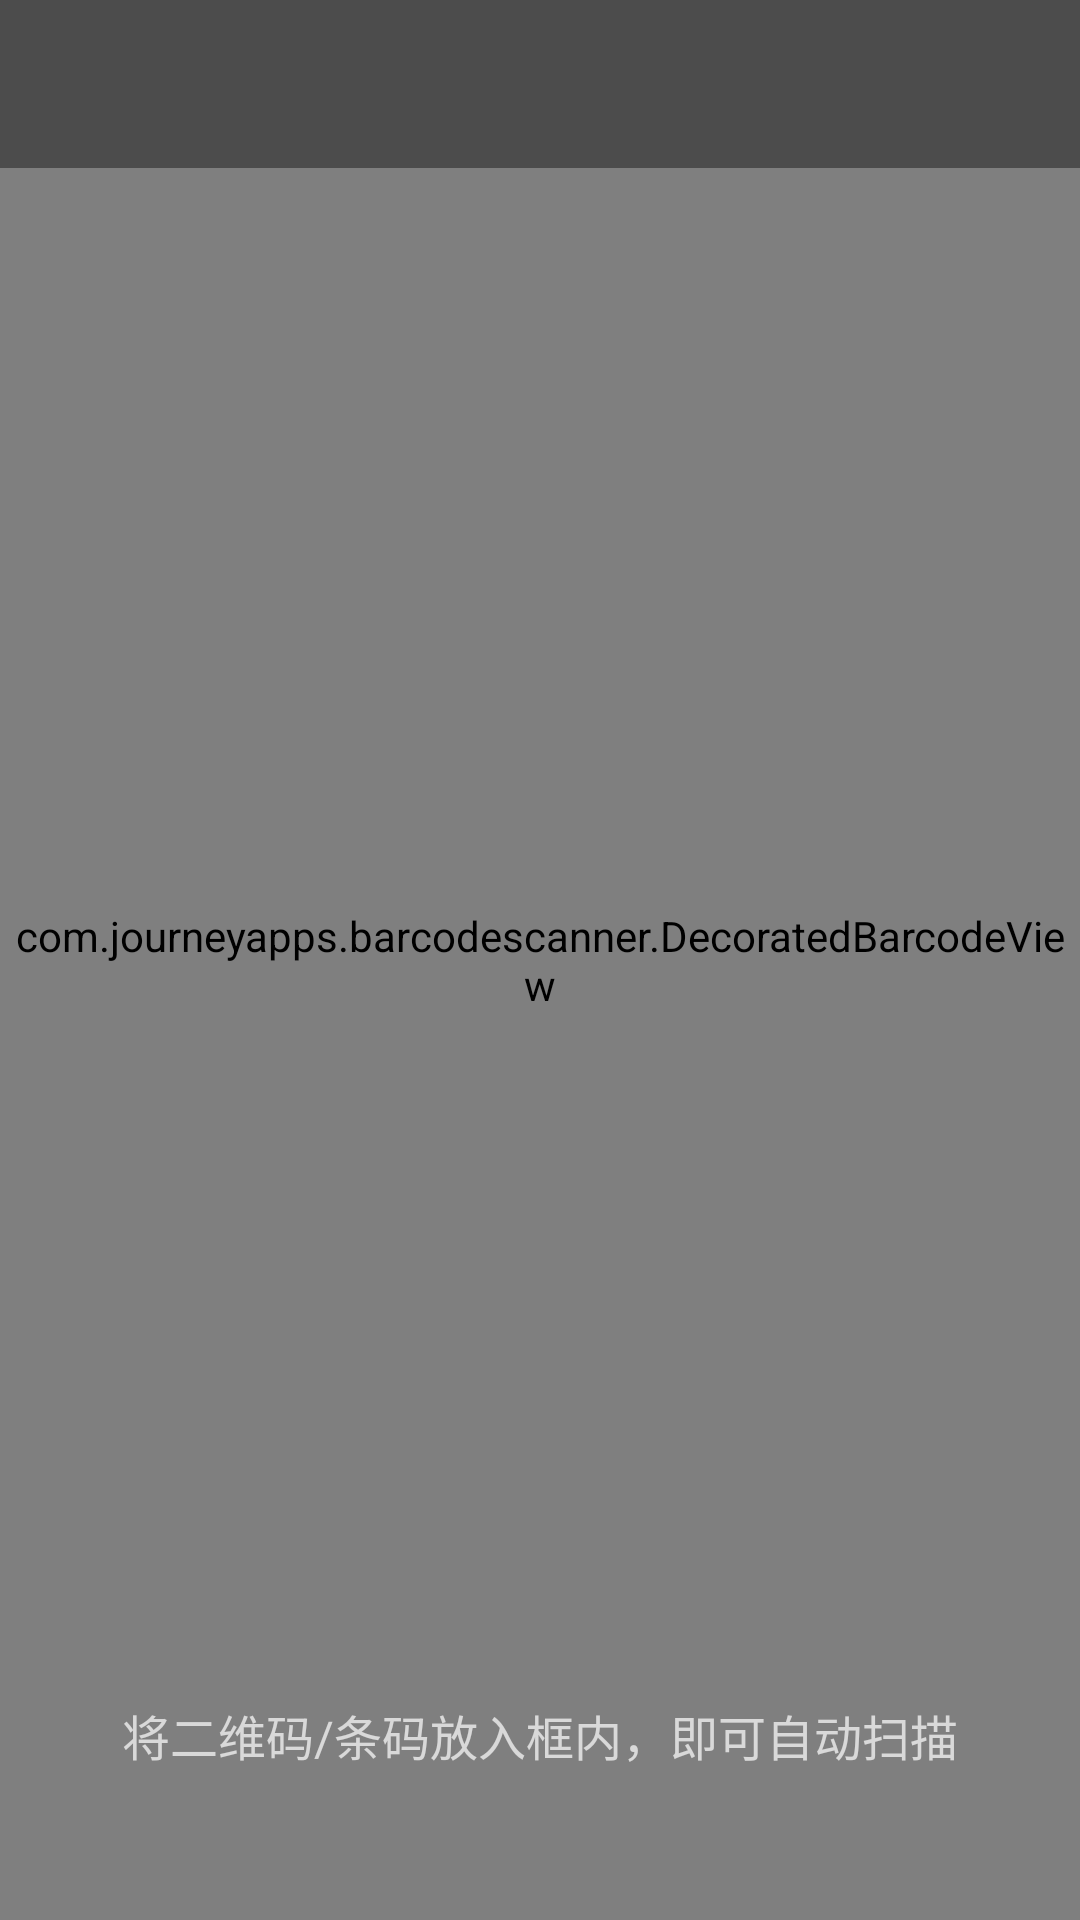

Produce the Android XML layout that renders to this screen, including the resource entries it uses.
<!-- AndroidManifest.xml: activity theme AppTheme.QRCodeScan -->
<!-- res/layout/activity_qrcode_scan.xml -->
<?xml version="1.0" encoding="utf-8"?>
<RelativeLayout
    xmlns:android="http://schemas.android.com/apk/res/android"
    xmlns:app="http://schemas.android.com/apk/res-auto"
    xmlns:tools="http://schemas.android.com/tools"
    android:layout_width="match_parent"
    android:layout_height="match_parent"
    tools:context=".activity.QRCodeScanActivity">

    <LinearLayout
        android:layout_width="match_parent"
        android:layout_height="wrap_content"
        android:fitsSystemWindows="true"
        android:elevation="1dp">

        <androidx.appcompat.widget.Toolbar
            android:id="@+id/qrcode_scan_toolbar"
            android:layout_width="match_parent"
            android:layout_height="?android:attr/actionBarSize"
            android:background="#6000"/>

    </LinearLayout>

    <com.journeyapps.barcodescanner.DecoratedBarcodeView
        android:id="@+id/qrcode_scan_barcode"
        android:layout_width="match_parent"
        android:layout_height="match_parent"
        app:zxing_use_texture_view="false"
        app:zxing_preview_scaling_strategy="centerCrop"
        android:elevation="0dp"/>

    <TextView
        android:layout_width="match_parent"
        android:layout_height="wrap_content"
        android:layout_above="@id/qrcode_scan_torch"
        android:text="将二维码/条码放入框内，即可自动扫描"
        android:textSize="16sp"
        android:gravity="center"/>

    <LinearLayout
        android:id="@+id/qrcode_scan_torch"
        android:layout_width="match_parent"
        android:layout_height="50dp"
        android:fitsSystemWindows="true"
        android:layout_alignParentBottom="true"
        android:orientation="vertical"
        android:elevation="1dp">
    </LinearLayout>

</RelativeLayout>
<!-- resources referenced by this layout -->
<resources>
  <style name="AppTheme.QRCodeScan" parent="Theme.AppCompat.NoActionBar">
          <item name="android:windowTranslucentStatus">true</item>
          <item name="android:windowTranslucentNavigation">true</item>
      </style>
</resources>
